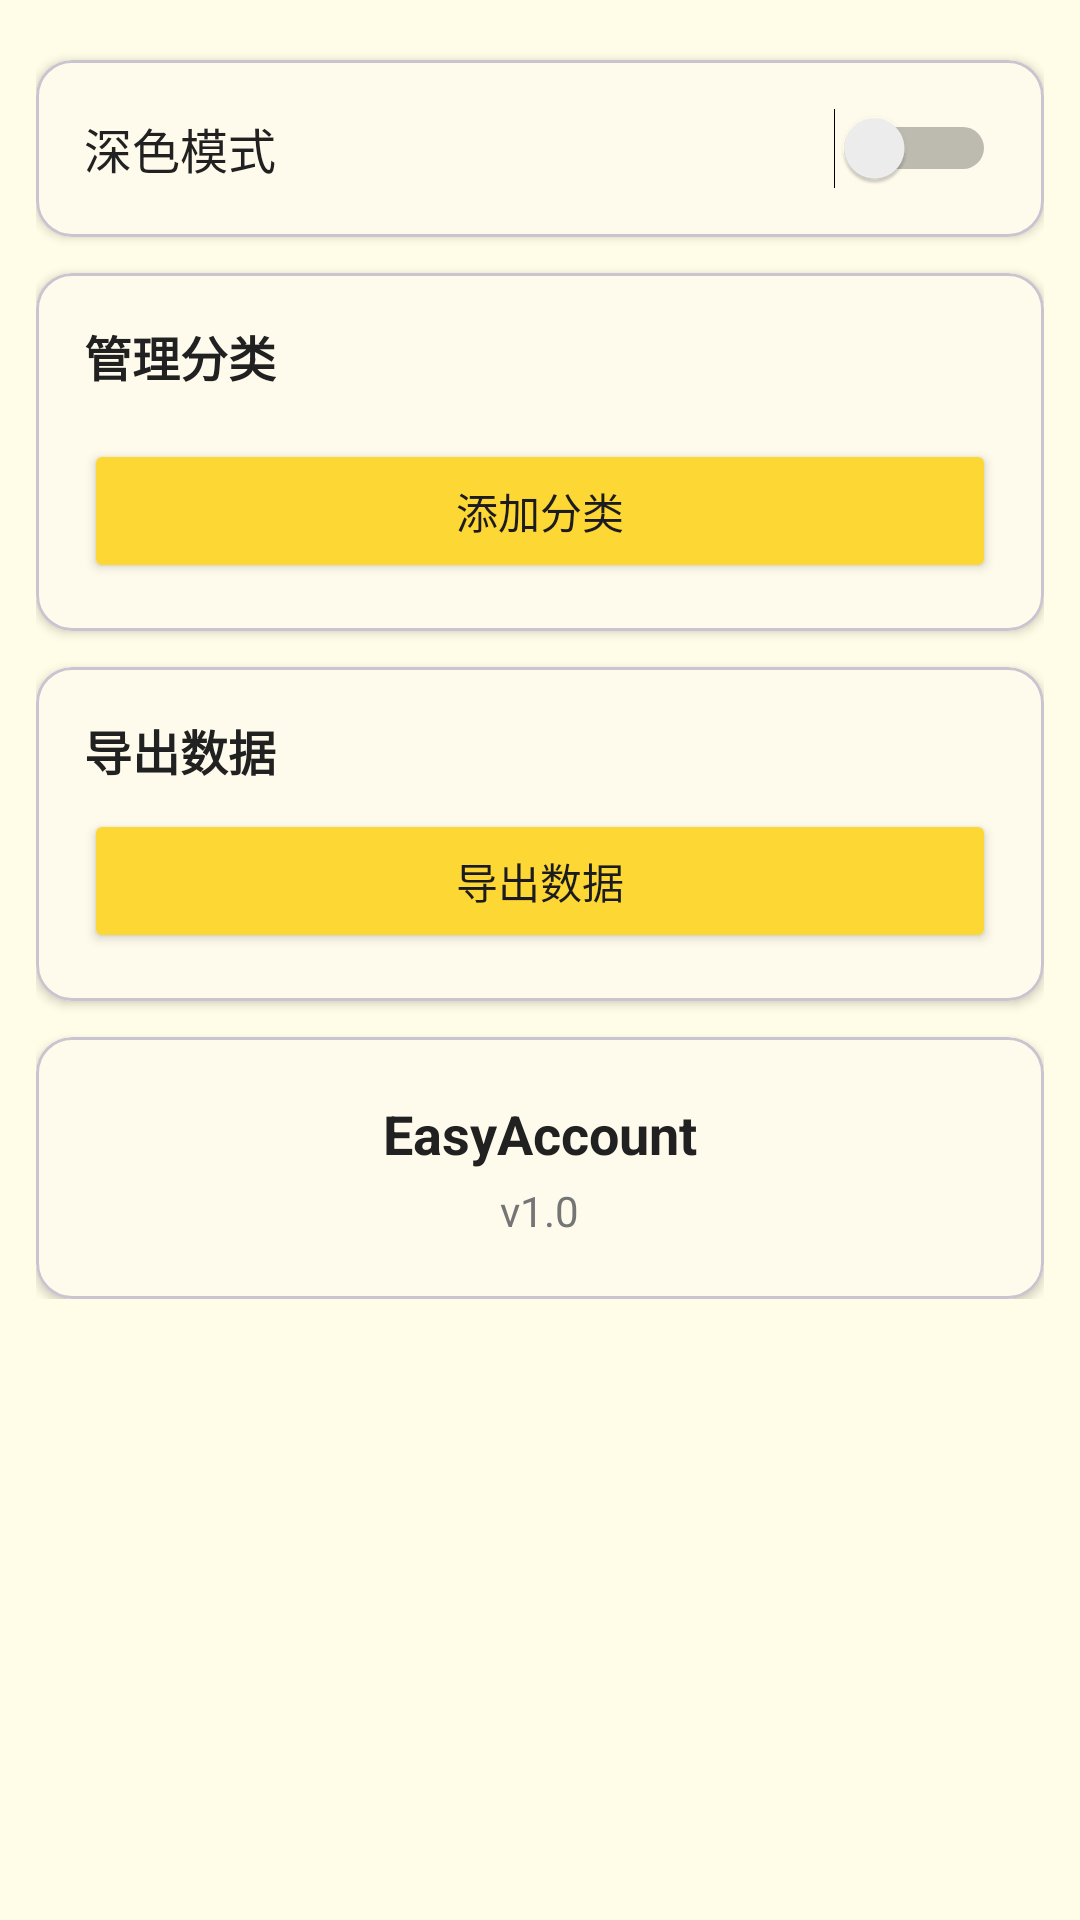

Write the Android layout XML for this screen, with the resource values it uses.
<!-- AndroidManifest.xml: application theme Theme.EasyAccount -->
<!-- res/layout/fragment_settings.xml -->
<?xml version="1.0" encoding="utf-8"?>
<ScrollView xmlns:android="http://schemas.android.com/apk/res/android"
    xmlns:app="http://schemas.android.com/apk/res-auto"
    android:layout_width="match_parent"
    android:layout_height="match_parent"
    android:background="@color/background">

    <LinearLayout
        android:layout_width="match_parent"
        android:layout_height="wrap_content"
        android:orientation="vertical"
        android:padding="12dp">

        
        <com.google.android.material.card.MaterialCardView
            android:layout_width="match_parent"
            android:layout_height="wrap_content"
            android:layout_marginTop="8dp"
            app:cardCornerRadius="12dp"
            app:cardElevation="2dp"
            app:cardBackgroundColor="@color/surface">

            <LinearLayout
                android:layout_width="match_parent"
                android:layout_height="wrap_content"
                android:gravity="center_vertical"
                android:orientation="horizontal"
                android:padding="16dp">

                <TextView
                    android:layout_width="0dp"
                    android:layout_height="wrap_content"
                    android:layout_weight="1"
                    android:text="@string/dark_mode"
                    android:textColor="@color/text_primary"
                    android:textSize="16sp" />

                <Switch
                    android:id="@+id/switch_dark_mode"
                    android:layout_width="wrap_content"
                    android:layout_height="wrap_content" />
            </LinearLayout>
        </com.google.android.material.card.MaterialCardView>

        
        <com.google.android.material.card.MaterialCardView
            android:layout_width="match_parent"
            android:layout_height="wrap_content"
            android:layout_marginTop="12dp"
            app:cardCornerRadius="12dp"
            app:cardElevation="2dp"
            app:cardBackgroundColor="@color/surface">

            <LinearLayout
                android:layout_width="match_parent"
                android:layout_height="wrap_content"
                android:orientation="vertical"
                android:padding="16dp">

                <TextView
                    android:layout_width="wrap_content"
                    android:layout_height="wrap_content"
                    android:text="@string/manage_categories"
                    android:textColor="@color/text_primary"
                    android:textSize="16sp"
                    android:textStyle="bold" />

                <ListView
                    android:id="@+id/settings_category_list"
                    android:layout_width="match_parent"
                    android:layout_height="wrap_content"
                    android:layout_marginTop="8dp"
                    android:divider="@color/divider"
                    android:dividerHeight="1dp" />

                <Button
                    android:id="@+id/btn_add_category"
                    android:layout_width="match_parent"
                    android:layout_height="48dp"
                    android:layout_marginTop="8dp"
                    android:backgroundTint="@color/primary"
                    android:text="@string/add_category"
                    android:textColor="@color/on_primary"
                    android:textSize="14sp" />
            </LinearLayout>
        </com.google.android.material.card.MaterialCardView>

        
        <com.google.android.material.card.MaterialCardView
            android:layout_width="match_parent"
            android:layout_height="wrap_content"
            android:layout_marginTop="12dp"
            app:cardCornerRadius="12dp"
            app:cardElevation="2dp"
            app:cardBackgroundColor="@color/surface">

            <LinearLayout
                android:layout_width="match_parent"
                android:layout_height="wrap_content"
                android:orientation="vertical"
                android:padding="16dp">

                <TextView
                    android:layout_width="wrap_content"
                    android:layout_height="wrap_content"
                    android:text="@string/export_data"
                    android:textColor="@color/text_primary"
                    android:textSize="16sp"
                    android:textStyle="bold" />

                <Button
                    android:id="@+id/btn_export"
                    android:layout_width="match_parent"
                    android:layout_height="48dp"
                    android:layout_marginTop="8dp"
                    android:backgroundTint="@color/primary"
                    android:text="@string/export_data"
                    android:textColor="@color/on_primary"
                    android:textSize="14sp" />
            </LinearLayout>
        </com.google.android.material.card.MaterialCardView>

        
        <com.google.android.material.card.MaterialCardView
            android:layout_width="match_parent"
            android:layout_height="wrap_content"
            android:layout_marginTop="12dp"
            app:cardCornerRadius="12dp"
            app:cardElevation="2dp"
            app:cardBackgroundColor="@color/surface">

            <LinearLayout
                android:layout_width="match_parent"
                android:layout_height="wrap_content"
                android:gravity="center"
                android:orientation="vertical"
                android:padding="20dp">

                <TextView
                    android:layout_width="wrap_content"
                    android:layout_height="wrap_content"
                    android:text="@string/app_name"
                    android:textColor="@color/text_primary"
                    android:textSize="18sp"
                    android:textStyle="bold" />

                <TextView
                    android:id="@+id/tv_version"
                    android:layout_width="wrap_content"
                    android:layout_height="wrap_content"
                    android:layout_marginTop="4dp"
                    android:text="v1.0"
                    android:textColor="@color/text_secondary"
                    android:textSize="14sp" />
            </LinearLayout>
        </com.google.android.material.card.MaterialCardView>

    </LinearLayout>
</ScrollView>
<!-- resources referenced by this layout -->
<resources>
  <color name="background">#FFFDE7</color>
  <color name="divider">#E0E0E0</color>
  <color name="on_primary">#1C1B1F</color>
  <color name="primary">#FDD835</color>
  <color name="surface">#FFFEFA</color>
  <color name="text_primary">#212121</color>
  <color name="text_secondary">#757575</color>
  <string name="add_category">添加分类</string>
  <string name="app_name">EasyAccount</string>
  <string name="dark_mode">深色模式</string>
  <string name="export_data">导出数据</string>
  <string name="manage_categories">管理分类</string>
  <style name="Theme.EasyAccount" parent="Theme.Material3.DayNight.NoActionBar">
          <item name="colorPrimary">@color/primary</item>
          <item name="colorPrimaryVariant">@color/primary_variant</item>
          <item name="colorOnPrimary">@color/on_primary</item>
          <item name="colorSecondary">@color/secondary</item>
          <item name="colorOnSecondary">@color/on_primary</item>
          <item name="android:colorBackground">#FFFFFF</item>
          <item name="colorSurface">@color/surface</item>
          <item name="colorOnSurface">@color/on_surface</item>
          <item name="colorError">@color/error</item>
      </style>
  <color name="primary_variant">#F9A825</color>
  <color name="secondary">#8BC34A</color>
  <color name="on_surface">#1C1B1F</color>
  <color name="error">#B00020</color>
</resources>
